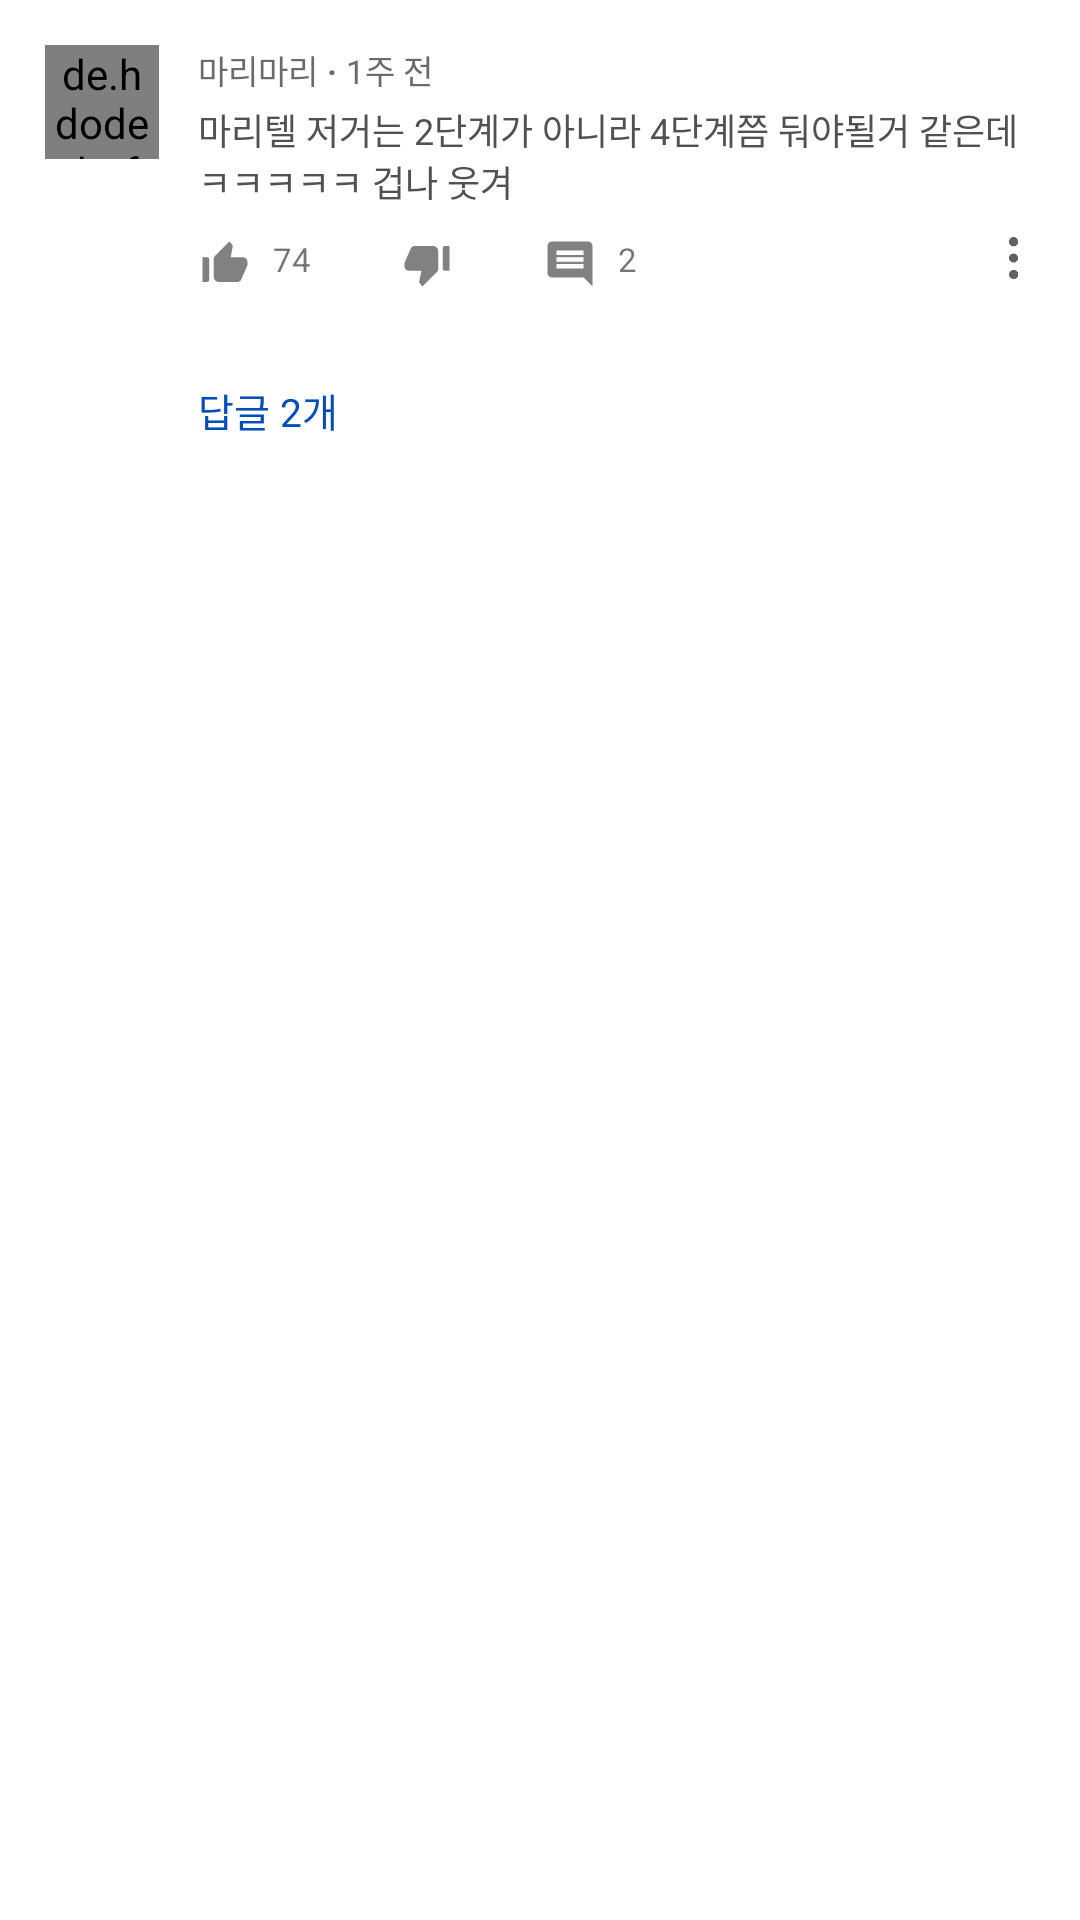

Here is an Android app screen rendered from its layout file. Give the layout XML and the strings, colors and styles it references.
<!-- AndroidManifest.xml: application theme Theme.AppCompat.Light.NoActionBar -->
<!-- res/layout/comment1_listview_item.xml -->
<LinearLayout
    xmlns:android="http://schemas.android.com/apk/res/android"
    android:padding="15dp"
    android:layout_width="match_parent"
    android:layout_height="wrap_content"
    android:orientation="horizontal"
    android:descendantFocusability="blocksDescendants"
    android:background="@color/iconBackgroundColor">
    <LinearLayout
        android:layout_width="wrap_content"
        android:layout_height="wrap_content"
        android:orientation="horizontal">

        <de.hdodenhof.circleimageview.CircleImageView
            android:id="@+id/iv_listview1_profile"
            android:layout_width="38dp"
            android:layout_height="38dp"
            android:src="@drawable/ic_launcher_background" />
    </LinearLayout>
    <LinearLayout

        android:layout_marginStart="13dp"
        android:layout_width="0dp"
        android:layout_weight="3"
        android:layout_height="wrap_content"
        android:orientation="vertical">

        <LinearLayout
            android:layout_width="match_parent"
            android:layout_height="wrap_content"
            android:orientation="horizontal">
            <TextView
                android:id="@+id/tv_listView1_channelName"
                android:layout_width="wrap_content"
                android:layout_height="wrap_content"
                android:text="마리마리"
                android:textColor="@color/subTextColor"
                android:textSize="@dimen/subTextSize2" />


            <TextView
                android:layout_width="wrap_content"
                android:layout_height="wrap_content"
                android:layout_marginStart="3dp"
                android:layout_marginEnd="3dp"
                android:singleLine="true"
                android:text="@string/dot"
                android:textStyle="bold"
                android:textColor="@color/subTextColor"
                android:textSize="@dimen/subTextSize2" />

            <TextView
                android:id="@+id/tv_listView1_upload_date"
                android:layout_width="wrap_content"
                android:layout_height="wrap_content"
                android:text="1주 전"
                android:textColor="@color/subTextColor"
                android:textSize="@dimen/subTextSize2" />


        </LinearLayout>

        <TextView
            android:layout_marginTop="3dp"
            android:id="@+id/tv_listview1_content"
            android:layout_width="wrap_content"
            android:layout_height="wrap_content"
            android:textSize="12dp"
            android:textColor="@color/titleColor"
            android:text="마리텔 저거는 2단계가 아니라 4단계쯤 둬야될거 같은데ㅋㅋㅋㅋㅋ 겁나 웃겨" />
<LinearLayout
    android:layout_marginTop="10dp"
    android:layout_width="match_parent"
    android:layout_height="wrap_content"
    android:layout_marginBottom="30dp"
    android:orientation="horizontal">
    <ImageButton
        android:id="@+id/ib_listview1_thumbUp"
        android:layout_width="18dp"
        android:layout_height="18dp"
        android:scaleType="centerInside"
        android:background="@color/iconBackgroundColor"
        android:src="@drawable/ic_thumb_up_alt"></ImageButton>

    <TextView
        android:layout_marginStart="7dp"
        android:id="@+id/tv_listView1_thumbUpCount"
        android:layout_width="wrap_content"
        android:layout_height="wrap_content"
        android:text="74"
        android:textSize="@dimen/subTextSize2"></TextView>
    <View
        android:layout_width="0dp"
        android:layout_weight="1"
        android:layout_height="match_parent">
    </View>
    <ImageButton
        android:id="@+id/ib_listview1_thumbDown"
        android:layout_width="18dp"
        android:layout_height="18dp"
        android:scaleType="centerInside"
        android:background="@color/iconBackgroundColor"
        android:src="@drawable/ic_thumb_down_alt"></ImageButton>
    <View
        android:layout_width="0dp"
        android:layout_height="match_parent"
        android:layout_weight="1"></View>
    <ImageButton
        android:id="@+id/ib_listview1_comment"
        android:layout_width="18dp"
        android:layout_height="18dp"
        android:scaleType="centerInside"
        android:background="@color/iconBackgroundColor"
        android:src="@drawable/ic_comment2"></ImageButton>

    <TextView
        android:id="@+id/tv_listView1_commentCount"
        android:layout_width="wrap_content"
        android:layout_height="wrap_content"
        android:text="2"
        android:layout_marginStart="7dp"
        android:textSize="@dimen/subTextSize2"></TextView>
    <View
        android:layout_width="0dp"
        android:layout_height="match_parent"
        android:layout_weight="4"></View>.
    <ImageButton
        android:id="@+id/ib_listview1_more"
        android:layout_width="14dp"
        android:layout_height="14dp"
        android:scaleType="centerInside"
        android:background="@color/iconBackgroundColor"
        android:src="@drawable/right_button"></ImageButton>



</LinearLayout>
        <LinearLayout
            android:layout_width="wrap_content"
            android:layout_height="wrap_content"
            android:orientation="horizontal">
            <TextView
                android:id="@+id/tv_listVIew1_hasComment"
                android:layout_width="wrap_content"
                android:layout_height="wrap_content"
                android:textSize="@dimen/TitleSize"
                android:textColor="#014eb9"
                android:text="답글 2개"></TextView>
        </LinearLayout>


    </LinearLayout>

</LinearLayout>
<!-- resources referenced by this layout -->
<resources>
  <color name="iconBackgroundColor">#ffffff</color>
  <color name="subTextColor">#6b6b6b</color>
  <color name="titleColor">#515151</color>
  <dimen name="TitleSize">13sp</dimen>
  <dimen name="subTextSize2">11dp</dimen>
  <!-- drawable ic_comment2 (drawable-anydpi) -->
  <vector xmlns:android="http://schemas.android.com/apk/res/android"
      android:width="24dp"
      android:height="24dp"
      android:viewportWidth="24"
      android:viewportHeight="24"
      android:tint="#616161"
      android:alpha="0.8">
    <path
        android:fillColor="@android:color/white"
        android:pathData="M21.99,4c0,-1.1 -0.89,-2 -1.99,-2L4,2c-1.1,0 -2,0.9 -2,2v12c0,1.1 0.9,2 2,2h14l4,4 -0.01,-18zM18,14L6,14v-2h12v2zM18,11L6,11L6,9h12v2zM18,8L6,8L6,6h12v2z"/>
  </vector>
  <!-- drawable ic_thumb_down_alt (drawable-anydpi) -->
  <vector xmlns:android="http://schemas.android.com/apk/res/android"
      android:width="24dp"
      android:height="24dp"
      android:viewportWidth="24"
      android:viewportHeight="24"
      android:tint="#616161"
      android:alpha="0.8">
    <path
        android:fillColor="@android:color/white"
        android:pathData="M22,4h-2c-0.55,0 -1,0.45 -1,1v9c0,0.55 0.45,1 1,1h2V4zM2.17,11.12c-0.11,0.25 -0.17,0.52 -0.17,0.8V13c0,1.1 0.9,2 2,2h5.5l-0.92,4.65c-0.05,0.22 -0.02,0.46 0.08,0.66 0.23,0.45 0.52,0.86 0.88,1.22L10,22l6.41,-6.41c0.38,-0.38 0.59,-0.89 0.59,-1.42V6.34C17,5.05 15.95,4 14.66,4h-8.1c-0.71,0 -1.36,0.37 -1.72,0.97l-2.67,6.15z"/>
  </vector>
  <!-- drawable ic_thumb_up_alt (drawable-anydpi) -->
  <vector xmlns:android="http://schemas.android.com/apk/res/android"
      android:width="24dp"
      android:height="24dp"
      android:viewportWidth="24"
      android:viewportHeight="24"
      android:tint="#616161"
      android:alpha="0.8">
    <path
        android:fillColor="@android:color/white"
        android:pathData="M2,20h2c0.55,0 1,-0.45 1,-1v-9c0,-0.55 -0.45,-1 -1,-1L2,9v11zM21.83,12.88c0.11,-0.25 0.17,-0.52 0.17,-0.8L22,11c0,-1.1 -0.9,-2 -2,-2h-5.5l0.92,-4.65c0.05,-0.22 0.02,-0.46 -0.08,-0.66 -0.23,-0.45 -0.52,-0.86 -0.88,-1.22L14,2 7.59,8.41C7.21,8.79 7,9.3 7,9.83v7.84C7,18.95 8.05,20 9.34,20h8.11c0.7,0 1.36,-0.37 1.72,-0.97l2.66,-6.15z"/>
  </vector>
  <!-- drawable right_button: png bitmap (drawable, 571 bytes) -->
  <string name="dot">  ·  </string>
</resources>
